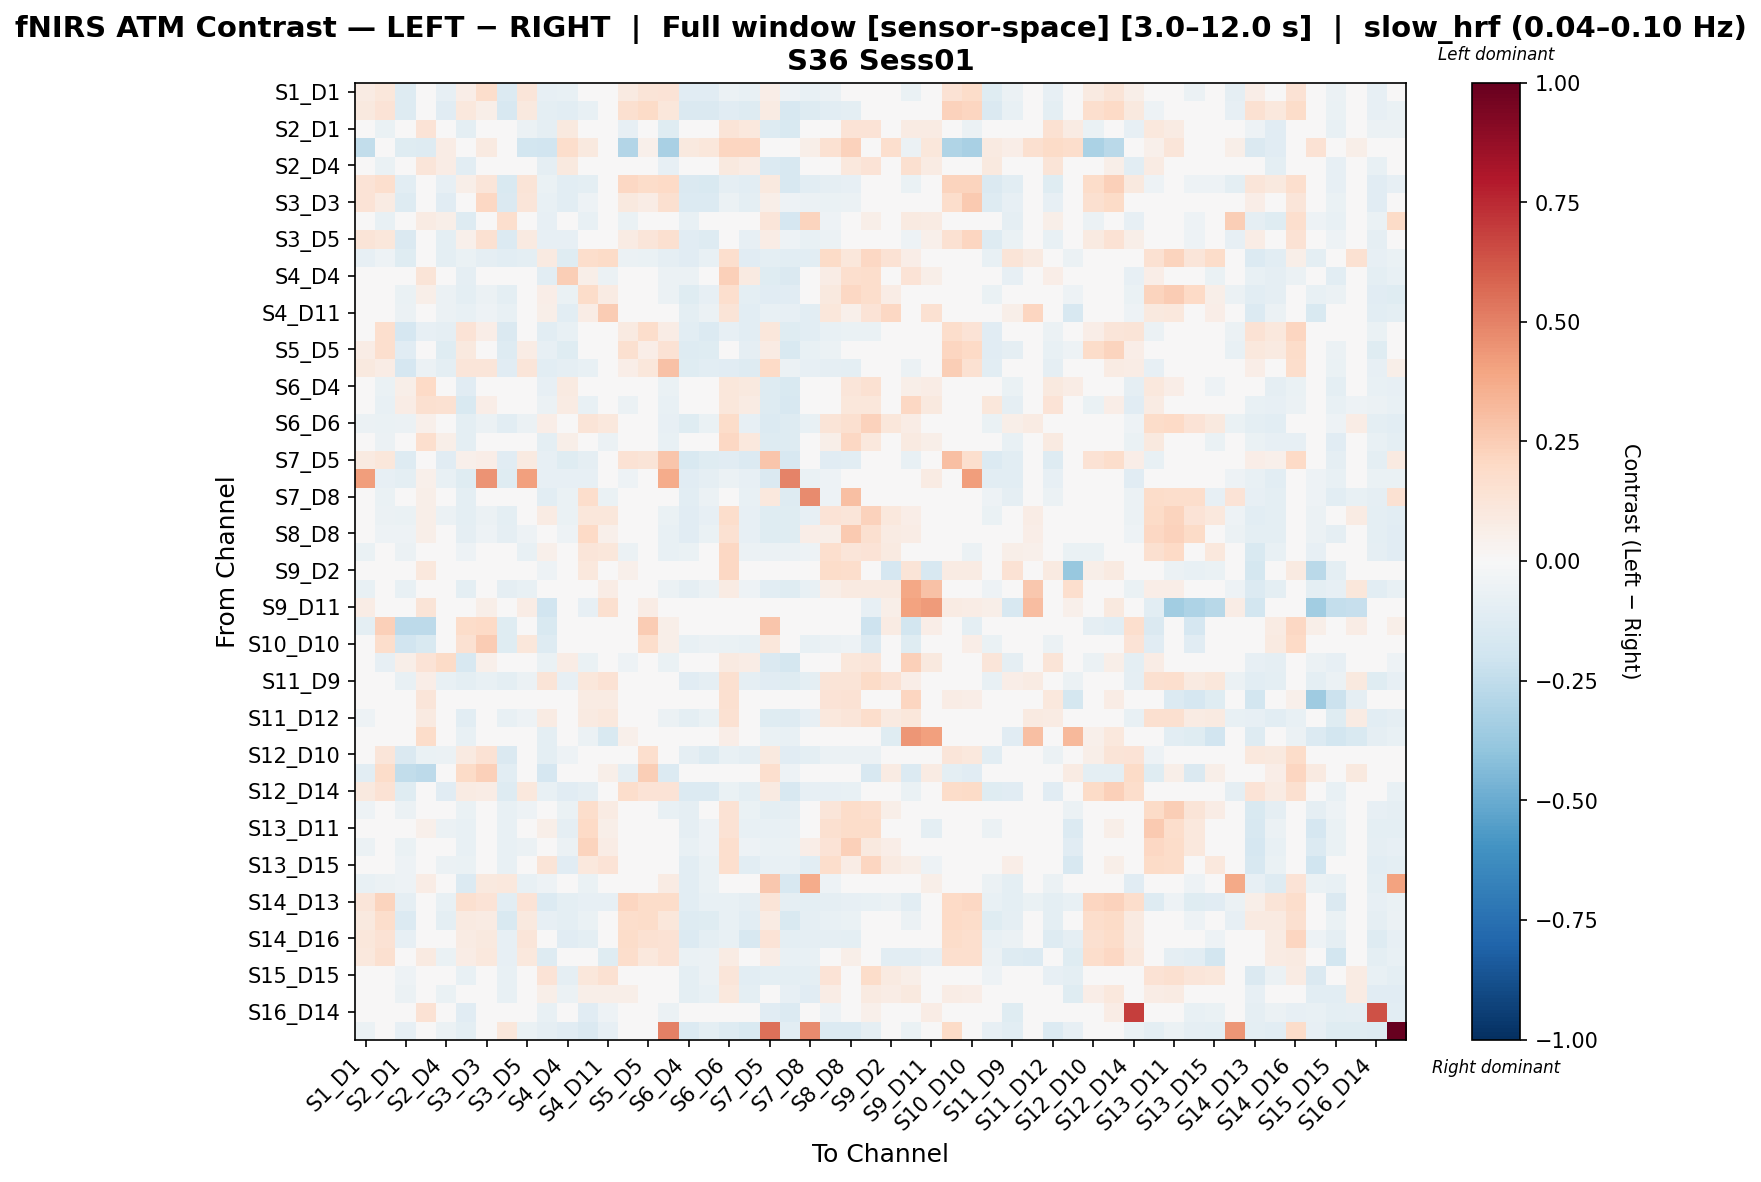

Source data for this figure (header and first rows):
, S1_D1 hbo, S1_D3 hbo, S2_D1 hbo, S2_D2 hbo, S2_D4 hbo, S3_D1 hbo, S3_D3 hbo, S3_D4 hbo, S3_D5 hbo, S4_D2 hbo, S4_D4 hbo, S4_D6 hbo, S4_D11 hbo, S5_D3 hbo, S5_D5 hbo, S5_D7 hbo, S6_D4 hbo, S6_D5 hbo, S6_D6 hbo, S6_D8 hbo, S7_D5 hbo, S7_D7 hbo, S7_D8 hbo
S1_D1 hbo, 0.08574, 0.1121, -0.1276, -0.02338, -0.07934, 0.06796, 0.1759, -0.1328, 0.1213, -0.07924, -0.07294, -0.0418, -0.004583, 0.09098, 0.1252, 0.1362, -0.1098, -0.1119, -0.05856, -0.07649, 0.06402, -0.05115, -0.07317
S1_D3 hbo, 0.09586, 0.1374, -0.1293, 0.001633, -0.1104, 0.103, 0.05826, -0.157, 0.09588, -0.09434, -0.1028, -0.07806, -0.02138, 0.1629, 0.1924, 0.1116, -0.1433, -0.1462, -0.1099, -0.1301, 0.08473, -0.1581, -0.1274
S2_D1 hbo, -0.04695, -0.06271, -0.002046, 0.1388, 0.03762, -0.09464, 0.003391, -0.01751, -0.05533, -0.09073, 0.101, 0.02534, -0.01428, -0.08212, 0.008972, -0.1189, -0.006893, 0.008694, 0.1286, 0.1036, -0.1297, -0.1512, -0.01201
S2_D2 hbo, -0.2465, -0.008839, -0.1246, -0.1259, 0.07688, 0.01234, 0.08725, 0.004663, -0.1847, -0.1922, 0.1796, 0.09715, 0.03697, -0.2927, 0.05306, -0.3218, 0.09633, 0.1121, 0.2179, 0.216, -0.03975, -0.03953, 0.05781
S2_D4 hbo, -0.01995, -0.0653, 0.03353, 0.1242, 0.07079, -0.1034, 0.001575, -0.007688, -0.03735, -0.09119, 0.09675, -0.01476, -0.03191, -0.04795, -0.01477, -0.07992, -0.001209, 0.01265, 0.09444, 0.0712, -0.1367, -0.164, -0.004229
S3_D1 hbo, 0.1333, 0.1655, -0.1028, 0.04105, -0.08562, 0.05983, 0.1183, -0.1548, 0.1279, -0.063, -0.1056, -0.1005, -0.03668, 0.2038, 0.1824, 0.1994, -0.1448, -0.1557, -0.08772, -0.1084, 0.09565, -0.1592, -0.1069
S3_D3 hbo, 0.1387, 0.07998, -0.1265, 0.01285, -0.1152, 0.03535, 0.2056, -0.1408, 0.1236, -0.07171, -0.1031, -0.05423, -0.01816, 0.1012, 0.07249, 0.1626, -0.133, -0.1359, -0.06228, -0.0946, 0.05843, -0.05192, -0.06198
S3_D4 hbo, -0.03578, -0.07453, -0.00587, 0.08472, 0.0592, -0.1274, 0.01256, 0.1679, -0.04372, -0.08443, 0.002661, -0.07667, -0.02169, -0.06318, 0.01175, 0.001842, -0.07164, -0.011, 0.03047, 0.007257, 0.1176, -0.1642, 0.2252
S3_D5 hbo, 0.1312, 0.1141, -0.1422, -0.0225, -0.09739, 0.05344, 0.1486, -0.1337, 0.09043, -0.0839, -0.07983, -0.04147, -0.008082, 0.08167, 0.1204, 0.1588, -0.1134, -0.1324, -0.04947, -0.07859, 0.07053, -0.05127, -0.07155
S4_D2 hbo, -0.08569, -0.05212, -0.1179, -0.03722, -0.09617, -0.06467, -0.08616, -0.1082, -0.09564, 0.08757, -0.1219, 0.1753, 0.1885, -0.05983, -0.06369, -0.08713, -0.1122, -0.07032, 0.1715, -0.1099, -0.09721, -0.1049, -0.102
S4_D4 hbo, -0.02109, -0.04448, 0.01242, 0.1292, 0.007132, -0.09147, -0.007901, -0.03778, -0.0315, -0.1047, 0.2445, 0.06091, -0.05576, -0.02609, -0.02381, -0.05786, -0.06204, -0.02467, 0.2395, 0.08629, -0.1201, -0.1461, -0.02275
S4_D6 hbo, -0.03882, -0.04186, -0.06719, 0.06243, -0.05778, -0.1009, -0.0601, -0.09558, -0.04671, 0.06453, -0.06322, 0.187, 0.08065, -0.01489, -0.01742, -0.05838, -0.1194, -0.08206, 0.1662, -0.09386, -0.1101, -0.113, 0.02313
S4_D11 hbo, -0.03149, -0.01115, -0.05789, 0.01992, -0.06213, -0.07252, -0.05095, -0.07267, -0.04685, 0.06037, -0.1089, 0.07162, 0.2544, 0.008013, -0.04247, -0.02131, -0.09592, -0.05775, 0.1299, -0.1037, -0.07647, -0.08144, -0.1036
S5_D3 hbo, 0.0352, 0.1664, -0.1714, -0.07901, -0.08779, 0.1384, 0.06449, -0.1471, 0.02013, -0.1079, -0.07501, -0.04563, -0.002088, 0.08653, 0.1746, 0.07392, -0.1093, -0.1357, -0.0822, -0.1049, 0.1165, -0.121, -0.1021
S5_D5 hbo, 0.07245, 0.1711, -0.1143, 0.005936, -0.1221, 0.09527, 0.04067, -0.1252, 0.07063, -0.08153, -0.1186, -0.04515, -0.02178, 0.1611, 0.06889, 0.1407, -0.131, -0.124, -0.04715, -0.08898, 0.08022, -0.1494, -0.07454
S5_D7 hbo, 0.09635, 0.07729, -0.1683, -0.05531, -0.09574, 0.118, 0.1223, -0.1097, 0.1183, -0.1053, -0.08647, -0.07102, -0.01504, 0.06689, 0.1166, 0.2964, -0.1208, -0.107, -0.113, -0.1283, 0.1967, -0.05645, -0.08342
S6_D4 hbo, -0.004769, -0.06417, 0.06238, 0.2013, 0.03371, -0.1101, 0.02453, -0.009257, -0.01273, -0.08562, 0.08863, -0.005975, -0.04049, -0.04007, 0.01948, -0.06915, -0.02957, 0.01132, 0.1149, 0.09443, -0.1314, -0.1538, -0.03089
S6_D5 hbo, 0.007725, -0.07486, 0.07524, 0.1599, 0.1536, -0.155, 0.06694, 0.04249, -0.01321, -0.05653, 0.07842, -0.07153, -0.01855, -0.06031, 0.04712, -0.07788, -0.01768, 0.01559, 0.111, 0.08039, -0.1276, -0.1564, 0.02427
S6_D6 hbo, -0.05582, -0.0639, -0.06005, 0.05469, -0.04731, -0.1015, -0.05638, -0.1018, -0.05716, 0.066, -0.04892, 0.1313, 0.1068, -0.03652, -0.02322, -0.08164, -0.1196, -0.07025, 0.1864, -0.08221, -0.1366, -0.1318, -0.07596
S6_D8 hbo, -0.004791, -0.05992, 0.04284, 0.1647, 0.05637, -0.09501, 0.01594, -0.01428, -0.01137, -0.09419, 0.05698, 0.004074, -0.05742, -0.04238, 0.01534, -0.07754, -0.03755, 0.003232, 0.2102, 0.102, -0.131, -0.1327, 0.009074
S7_D5 hbo, 0.08959, 0.1159, -0.1317, 0.009241, -0.1131, 0.05197, 0.06992, -0.1101, 0.08702, -0.08409, -0.1234, -0.09357, -0.03572, 0.148, 0.1262, 0.278, -0.1524, -0.124, -0.1153, -0.1371, 0.2759, -0.1612, 0.004995
S7_D7 hbo, 0.4192, -0.08132, -0.09697, 0.05417, -0.07757, -0.1246, 0.4513, -0.1208, 0.412, -0.08, -0.0842, -0.08352, -0.02982, -0.05157, -0.03712, 0.3679, -0.1135, -0.09337, -0.06086, -0.08236, -0.1468, 0.495, -0.06556
S7_D8 hbo, -0.04304, -0.0681, -0.03828, 0.06043, -0.03442, -0.09712, -0.02445, 0.01377, -0.04906, -0.1029, -0.06546, 0.1721, -0.06838, -0.04602, -0.02163, -0.006573, -0.106, -0.05627, 0.01927, -0.07356, 0.1046, -0.1287, 0.4718
S8_D6 hbo, -0.04011, -0.0573, -0.06308, 0.0602, -0.05697, -0.09506, -0.06199, -0.0969, -0.04841, 0.08592, -0.06864, 0.1148, 0.1128, -0.02841, -0.01822, -0.06922, -0.1139, -0.07937, 0.1787, -0.08438, -0.1189, -0.1213, -0.0798
S8_D8 hbo, -0.03888, -0.05393, -0.05407, 0.05604, -0.04135, -0.08888, -0.05039, -0.08715, -0.05017, 0.03645, -0.05388, 0.1958, 0.05152, -0.03045, -0.0196, -0.07215, -0.1159, -0.06713, 0.1511, -0.08477, -0.1202, -0.1189, 0.06275
S8_D15 hbo, -0.0678, -0.01108, -0.06236, 0.01702, -0.005703, -0.0526, -0.01011, -0.04837, -0.07118, 0.05207, -0.0164, 0.1181, 0.1131, -0.06192, -0.01677, -0.07556, -0.06807, -0.02715, 0.2074, -0.05524, -0.06186, -0.05798, -0.05401
S9_D2 hbo, 0.01374, 0.03893, -0.00426, 0.1049, -0.01622, -0.005037, -0.002849, -0.01005, 0.006538, -0.05123, -0.03884, 0.1044, 0.01589, 0.05114, 0.01734, 0.01102, -0.03422, -0.01044, 0.2079, -0.01763, -0.005568, -0.02858, -0.005426
S9_D9 hbo, -0.07655, -0.01241, -0.07674, 0.01447, -0.04209, -0.09561, -0.04122, -0.08695, -0.07559, 0.01225, -0.02735, 0.04888, 0.07331, -0.0179, -0.03887, -0.05809, -0.09272, -0.05605, 0.08006, -0.05433, -0.1046, -0.119, -0.07118
S9_D11 hbo, 0.07571, 0.02623, 0.04749, 0.1279, 0.04077, -0.0001115, 0.06228, 0.04077, 0.07571, -0.1893, 0.008772, -0.07843, 0.159, 0.04155, 0.07141, 0.001774, 0.006355, 0.04937, 0.008772, 0.008772, -0.002528, -0.0001115, 0.008772
S10_D9 hbo, -0.09828, 0.24, -0.2597, -0.265, 0.005739, 0.1856, 0.1991, -0.1203, -0.02361, -0.1538, 0.002683, -0.01247, 0.03684, -0.01248, 0.2524, 0.06167, -0.03055, -0.03666, -0.02629, -0.03188, 0.2786, -0.04597, -0.03095
S10_D10 hbo, 0.04058, 0.1774, -0.1935, -0.1516, -0.0451, 0.1561, 0.2515, -0.1177, 0.1164, -0.1255, -0.0429, -0.03215, 0.0004295, 0.02595, 0.1796, 0.06142, -0.07214, -0.06061, -0.06772, -0.07278, 0.115, 0.01489, -0.07292
S10_D12 hbo, -0.008646, -0.08563, 0.05617, 0.1375, 0.191, -0.1572, 0.05259, 0.01733, -0.01308, -0.06594, 0.07471, -0.06527, -0.01532, -0.05244, 0.0497, -0.06896, -0.0245, 0.03957, 0.09067, 0.07659, -0.1445, -0.1719, 0.02034
S11_D9 hbo, -0.04814, -0.03382, -0.07694, 0.06768, -0.07182, -0.09877, -0.0735, -0.09994, -0.05783, 0.1258, -0.08284, 0.1137, 0.1444, 0.0106, -0.03878, -0.02669, -0.1113, -0.09044, 0.159, -0.08637, -0.1126, -0.1238, -0.09994
S11_D11 hbo, 0.01412, 0.03413, 0.002993, 0.1177, -0.008905, -0.002235, 0.005296, -0.01601, 0.006158, -0.04031, -0.01394, 0.08396, 0.08539, 0.04521, 0.02612, 0.007122, -0.01874, -0.005354, 0.1619, 0.005585, -0.005734, -0.0266, -0.005354
S11_D12 hbo, -0.05272, -0.04125, -0.03484, 0.09303, -0.005222, -0.1087, -0.04447, -0.07601, -0.05236, 0.07934, -0.04079, 0.08827, 0.1042, -0.01942, -0.01405, -0.05825, -0.09454, -0.06685, 0.1509, -0.03262, -0.1233, -0.1307, -0.08518
S11_D13 hbo, 0.01711, 0.04019, 0.01487, 0.1811, -0.01164, -0.07042, 0.01195, -0.03357, 0.006778, -0.09826, -0.007714, -0.05698, -0.1562, 0.05062, 0.007953, 0.02717, -0.02739, -0.02523, 0.06641, 0.03648, -0.06393, -0.07728, -0.01946
S12_D10 hbo, 0.02007, 0.1243, -0.142, -0.0688, -0.0573, 0.08952, 0.1422, -0.1433, 0.01422, -0.099, -0.05331, -0.04387, -0.0006255, 0.03997, 0.1672, 0.02821, -0.09371, -0.1323, -0.07595, -0.09217, 0.09871, -0.1155, -0.09716
S12_D12 hbo, -0.1086, 0.186, -0.2445, -0.2628, 0.01967, 0.1929, 0.2354, -0.1081, -0.02284, -0.1646, 0.01461, 0.01491, 0.05961, -0.08749, 0.2466, -0.1376, -0.01672, -0.01411, -0.01411, -0.01996, 0.1683, -0.05113, -0.02075
S12_D14 hbo, 0.09622, 0.1465, -0.1247, 0.03284, -0.1112, 0.08173, 0.07595, -0.1315, 0.1051, -0.07155, -0.1141, -0.08897, -0.03477, 0.173, 0.1338, 0.1346, -0.1346, -0.1388, -0.06852, -0.09916, 0.08831, -0.1623, -0.08102
S13_D6 hbo, -0.05166, -0.02495, -0.06061, 0.02302, -0.03782, -0.0659, -0.02416, -0.07684, -0.05189, 0.01332, -0.0635, 0.1772, 0.07832, -0.02781, -0.007253, -0.07588, -0.09163, -0.0435, 0.1479, -0.0699, -0.09381, -0.0926, 0.01601
S13_D11 hbo, -0.02527, 0.003948, -0.04546, 0.05298, -0.06126, -0.07289, -0.02986, -0.07059, -0.02434, 0.05891, -0.08756, 0.2022, 0.05997, 0.01991, -0.03183, -0.01661, -0.09218, -0.05351, 0.1484, -0.07498, -0.07748, -0.07518, 0.02008
S13_D13 hbo, -0.05554, 0.01236, -0.06567, 0.02951, -0.04847, -0.07159, -0.02615, -0.07736, -0.05543, 0.03308, -0.06146, 0.2238, 0.07098, -0.008014, -0.02793, -0.03533, -0.0766, -0.05245, 0.1718, -0.05466, -0.06953, -0.06959, 0.06914
S13_D15 hbo, -0.01989, 0.001548, -0.05283, 0.03797, -0.05716, -0.06925, -0.0336, -0.0743, -0.02927, 0.1308, -0.1114, 0.1067, 0.1369, 0.02216, -0.02765, -0.01666, -0.1068, -0.06286, 0.168, -0.1089, -0.07353, -0.07562, -0.1091
S14_D12 hbo, -0.07518, -0.05882, -0.05257, 0.07745, -0.03204, -0.1366, 0.09532, 0.1047, -0.07518, -0.05441, -0.04682, -0.06419, -0.01374, -0.02423, -0.02607, 0.08386, -0.1019, -0.06734, -0.006351, -0.03397, 0.2727, -0.1636, 0.3722
S14_D13 hbo, 0.1241, 0.2202, -0.09181, 0.0049, -0.07486, 0.1619, 0.1391, -0.1052, 0.135, -0.1368, -0.09638, -0.07985, -0.08091, 0.2119, 0.1857, 0.1822, -0.1029, -0.07649, -0.0741, -0.08838, 0.1315, -0.0875, -0.09822
S14_D14 hbo, 0.09705, 0.1747, -0.1357, 0.007612, -0.09481, 0.08707, 0.08453, -0.1504, 0.09893, -0.08578, -0.09611, -0.06686, -0.01298, 0.1792, 0.1805, 0.1152, -0.1267, -0.1223, -0.07692, -0.1028, 0.08079, -0.1506, -0.08879
S14_D16 hbo, 0.1165, 0.1414, -0.08091, 0.03134, -0.04846, 0.08367, 0.0995, -0.08021, 0.1201, -0.04052, -0.115, -0.09559, -0.03164, 0.1843, 0.1546, 0.1466, -0.1381, -0.1007, -0.07475, -0.1603, 0.1338, -0.09901, -0.09365
S15_D13 hbo, 0.1075, 0.161, -0.036, 0.08892, -0.0628, 0.07108, 0.1075, -0.07844, 0.1048, -0.1303, 0.01807, -0.02615, -0.1216, 0.1751, 0.1085, 0.1441, -0.06701, -0.0623, 0.08155, -0.001423, 0.07473, -0.07605, -0.07603
S15_D15 hbo, -0.03012, -0.02911, -0.05156, 0.04739, -0.04214, -0.07645, -0.03617, -0.07142, -0.03075, 0.1377, -0.09003, 0.1165, 0.1522, -0.008072, -0.01101, -0.04959, -0.1001, -0.05591, 0.1181, -0.1034, -0.1002, -0.09883, -0.09627
S15_D16 hbo, 0.03459, 0.04288, -0.05601, 0.04959, -0.06871, -0.01636, 0.009508, -0.07801, 0.02112, 0.06027, -0.06043, 0.05484, 0.06017, 0.05947, 0.01767, 0.01984, -0.101, -0.07322, 0.1017, -0.09926, -0.02327, -0.08386, -0.113
S16_D14 hbo, 0.03022, -0.03451, 0.00902, 0.1423, 0.02086, -0.1134, 0.01639, -0.01006, 0.02258, -0.07271, -0.02311, -0.1099, -0.05309, -0.02095, 0.04562, -0.05663, -0.03627, -0.01059, 0.01601, -0.01651, -0.1135, -0.1352, -0.001764
S16_D16 hbo, -0.06076, -0.04528, -0.08586, 0.0297, -0.06141, -0.0951, 0.04295, 0.11, -0.06586, -0.08628, -0.1118, -0.1431, -0.0826, -0.008863, -0.03576, 0.5005, -0.1367, -0.1011, -0.1272, -0.1545, 0.5477, -0.1078, 0.4738
